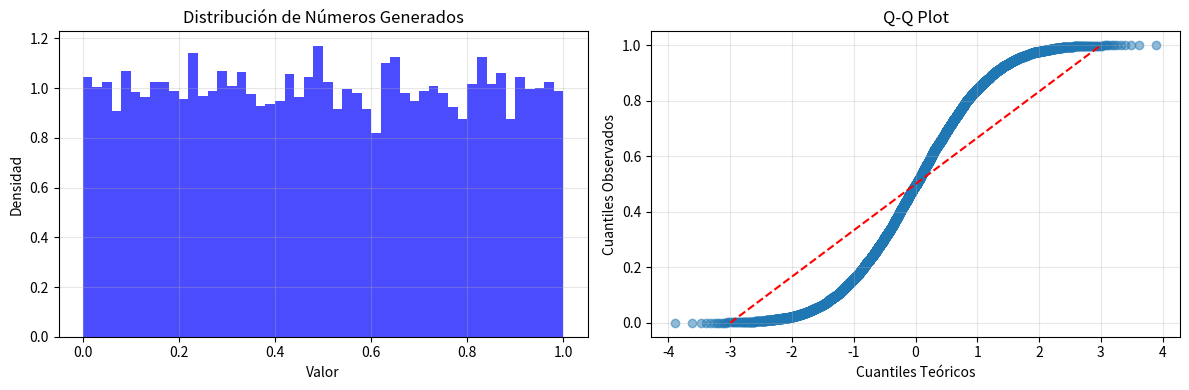

Write the Python code that produced this figure.
import time
from abc import ABC, abstractmethod
import math
import numpy as np
import matplotlib.pyplot as plt
from scipy.stats import chi2, norm


# Implementación del generador
class PRNG(ABC):
    @abstractmethod
    def seed(self, value: int) -> None:
        pass

    @abstractmethod
    def random(self) -> float:
        pass


class LinearCongruenceRandom(PRNG):
    DEFAULT_M = 2**31 - 1  # Número primo de Mersenne
    DEFAULT_A = 1597
    DEFAULT_C = 51749

    def __init__(self, seed_value=None):
        self.m = self.DEFAULT_M
        self.a = self.DEFAULT_A
        self.c = self.DEFAULT_C
        self._x = seed_value if seed_value is not None else int(time.time() * 1000)

    def seed(self, value):
        self._x = value % self.m

    def random(self):
        self._x = (self.a * self._x + self.c) % self.m
        return self._x / self.m


# Implementación de las pruebas estadísticas
class ChiSquareTest:
    def __init__(self, numbers, intervals=10):
        self.numbers = numbers
        self.intervals = intervals
        self.observed_freq = np.zeros(intervals)
        self.expected_freq = len(numbers) / intervals
        self.chi_square = 0
        self.critical_value = 0
        self.passed = False

    def run_test(self):
        # Calcular frecuencias observadas
        for num in self.numbers:
            interval = int(num * self.intervals)
            if interval == self.intervals:  # Maneja el caso del 1.0
                interval -= 1
            self.observed_freq[interval] += 1

        # Calcular estadístico chi-cuadrado
        self.chi_square = sum(
            (self.observed_freq - self.expected_freq) ** 2 / self.expected_freq
        )

        # Calcular valor crítico
        alpha = 0.05  # nivel de significancia
        df = self.intervals - 1  # grados de libertad
        self.critical_value = chi2.ppf(1 - alpha, df)

        # Determinar si pasa la prueba
        self.passed = self.chi_square <= self.critical_value


class KolmogorovSmirnovTest:
    def __init__(self, numbers):
        self.numbers = sorted(numbers)
        self.n = len(numbers)
        self.d_max = 0
        self.critical_value = 0
        self.passed = False

    def run_test(self):
        for i, x in enumerate(self.numbers):
            # Calcular diferencia máxima entre distribución empírica y teórica
            d1 = (i + 1) / self.n - x
            d2 = x - i / self.n
            self.d_max = max(self.d_max, d1, d2)

        # Calcular valor crítico
        alpha = 0.05
        self.critical_value = np.sqrt(-np.log(alpha / 2) / (2 * self.n))

        # Determinar si pasa la prueba
        self.passed = self.d_max <= self.critical_value


def ejecutar_validaciones(tamano_muestra=10000, semilla=12345):
    """
    Ejecuta pruebas estadísticas para validar la calidad del generador.
    """
    print(f"\nValidación del Generador de Números Pseudoaleatorios")
    print("=" * 50)
    print(f"Tamaño de muestra: {tamano_muestra}")
    print(f"Semilla: {semilla}")
    print("-" * 50)

    # Generar números
    rng = LinearCongruenceRandom(seed_value=semilla)
    numeros = [rng.random() for _ in range(tamano_muestra)]

    # Prueba Chi-Cuadrado
    print("\n1. Prueba Chi-Cuadrado para Uniformidad:")
    print("-" * 50)
    chi_test = ChiSquareTest(numeros)
    chi_test.run_test()
    print(f"Estadístico Chi-Cuadrado: {chi_test.chi_square:.4f}")
    print(f"Valor crítico: {chi_test.critical_value:.4f}")
    print(f"Resultado: {'APROBADO' if chi_test.passed else 'NO APROBADO'}")

    # Prueba Kolmogorov-Smirnov
    print("\n2. Prueba Kolmogorov-Smirnov:")
    print("-" * 50)
    ks_test = KolmogorovSmirnovTest(numeros)
    ks_test.run_test()
    print(f"Estadístico D: {ks_test.d_max:.4f}")
    print(f"Valor crítico: {ks_test.critical_value:.4f}")
    print(f"Resultado: {'APROBADO' if ks_test.passed else 'NO APROBADO'}")

    # Análisis de la distribución
    mean = np.mean(numeros)
    std = np.std(numeros)
    print("\n3. Análisis de la Distribución:")
    print("-" * 50)
    print(f"Media: {mean:.6f} (Esperado: 0.5)")
    print(f"Desviación estándar: {std:.6f} (Esperado: {1/math.sqrt(12):.6f})")

    # Visualización
    plt.figure(figsize=(12, 4))

    # Histograma
    plt.subplot(121)
    plt.hist(numeros, bins=50, density=True, alpha=0.7, color="blue")
    plt.title("Distribución de Números Generados")
    plt.xlabel("Valor")
    plt.ylabel("Densidad")
    plt.grid(True, alpha=0.3)

    # QQ Plot
    plt.subplot(122)
    stats = norm()
    osm = np.array([(i - 0.5) / len(numeros) for i in range(1, len(numeros) + 1)])
    theoretical_quantiles = stats.ppf(osm)
    plt.scatter(theoretical_quantiles, np.sort(numeros), alpha=0.5)
    plt.plot([-3, 3], [0, 1], "r--")
    plt.title("Q-Q Plot")
    plt.xlabel("Cuantiles Teóricos")
    plt.ylabel("Cuantiles Observados")
    plt.grid(True, alpha=0.3)

    plt.tight_layout()
    plt.show()


if __name__ == "__main__":
    ejecutar_validaciones()
